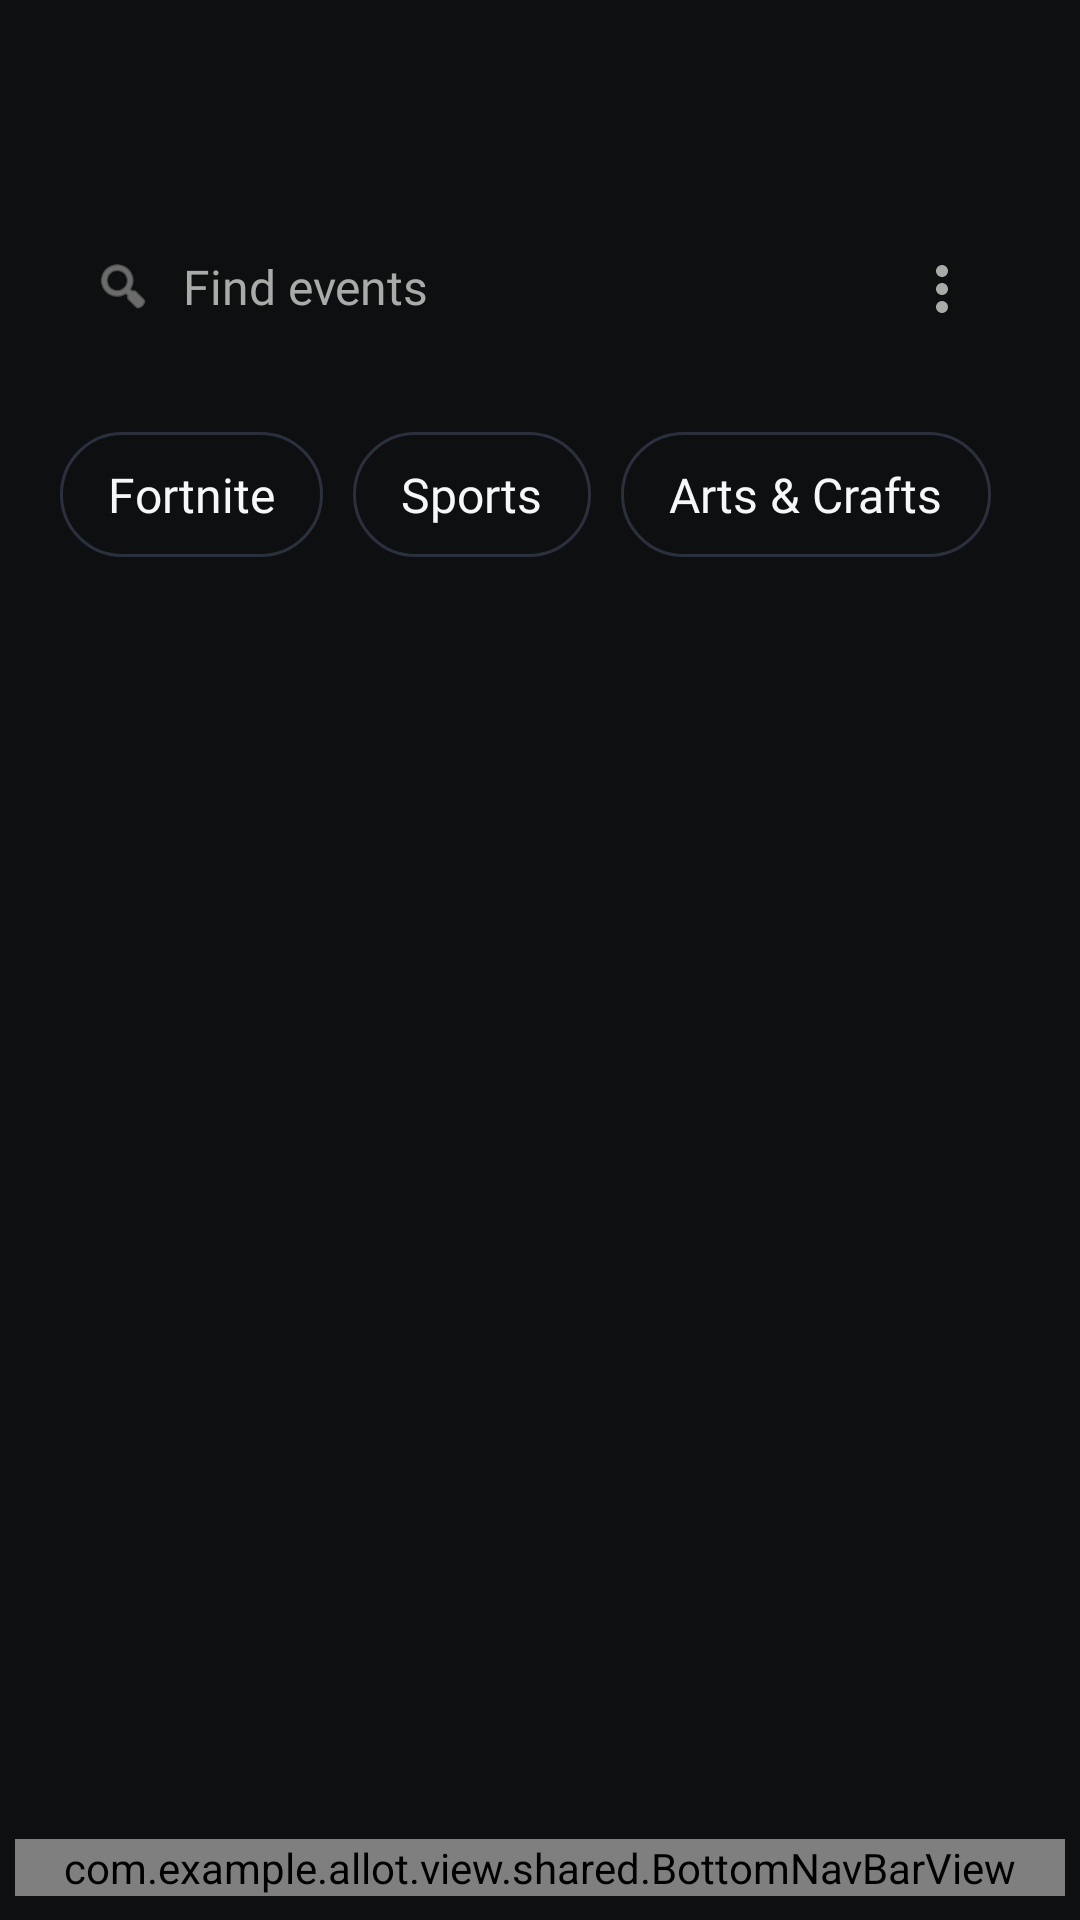

Write the Android layout XML for this screen, with the resource values it uses.
<!-- AndroidManifest.xml: application theme Theme.Allot -->
<!-- res/layout/activity_main.xml -->
<?xml version="1.0" encoding="utf-8"?>
<LinearLayout xmlns:android="http://schemas.android.com/apk/res/android"
    xmlns:app="http://schemas.android.com/apk/res-auto"
    android:layout_width="match_parent"
    android:layout_height="match_parent"
    android:background="@color/screen_bg"
    android:orientation="vertical">

    <LinearLayout
        android:id="@+id/exploreContainer"
        android:layout_width="match_parent"
        android:layout_height="0dp"
        android:layout_weight="1"
        android:orientation="vertical"
        android:paddingStart="20dp"
        android:paddingTop="70dp"
        android:paddingEnd="20dp">

        <LinearLayout
            android:layout_width="match_parent"
            android:layout_height="51dp"
            android:background="@drawable/bg_search_bar"
            android:gravity="center_vertical"
            android:orientation="horizontal"
            android:paddingStart="11dp"
            android:paddingEnd="6dp">

            <ImageView
                android:layout_width="20dp"
                android:layout_height="20dp"
                android:src="@android:drawable/ic_menu_search"
                app:tint="#A9ABA8" />

            <EditText
                android:id="@+id/searchInput"
                android:layout_width="0dp"
                android:layout_height="wrap_content"
                android:layout_marginStart="10dp"
                android:layout_weight="1"
                android:background="@android:color/transparent"
                android:fontFamily="@font/varela_round_regular"
                android:hint="@string/search_hint"
                android:imeOptions="actionSearch"
                android:inputType="text"
                android:maxLines="1"
                android:padding="0dp"
                android:textColor="#A9ABA8"
                android:textColorHint="#A9ABA8"
                android:textSize="16sp" />

            <ImageButton
                android:id="@+id/filterMenuButton"
                android:layout_width="40dp"
                android:layout_height="40dp"
                android:background="@drawable/bg_filter_circle"
                android:contentDescription="@string/filter_menu"
                android:src="@drawable/ic_more_vert"
                app:tint="#A9ABA8" />
        </LinearLayout>

        <HorizontalScrollView
            android:layout_width="match_parent"
            android:layout_height="wrap_content"
            android:layout_marginTop="23dp"
            android:overScrollMode="never"
            android:scrollbars="none">

            <LinearLayout
                android:layout_width="wrap_content"
                android:layout_height="wrap_content"
                android:orientation="horizontal">

                <TextView
                    android:id="@+id/chipFortnite"
                    android:layout_width="wrap_content"
                    android:layout_height="wrap_content"
                    android:background="@drawable/bg_chip_unselected"
                    android:fontFamily="@font/varela_round_regular"
                    android:paddingStart="16dp"
                    android:paddingTop="10dp"
                    android:paddingEnd="16dp"
                    android:paddingBottom="10dp"
                    android:text="Fortnite"
                    android:textColor="@color/text_primary"
                    android:textSize="16sp" />

                <TextView
                    android:id="@+id/chipSports"
                    android:layout_width="wrap_content"
                    android:layout_height="wrap_content"
                    android:layout_marginStart="10dp"
                    android:background="@drawable/bg_chip_unselected"
                    android:fontFamily="@font/varela_round_regular"
                    android:paddingStart="16dp"
                    android:paddingTop="10dp"
                    android:paddingEnd="16dp"
                    android:paddingBottom="10dp"
                    android:text="@string/chip_sports"
                    android:textColor="@color/text_primary"
                    android:textSize="16sp" />

                <TextView
                    android:id="@+id/chipArts"
                    android:layout_width="wrap_content"
                    android:layout_height="wrap_content"
                    android:layout_marginStart="10dp"
                    android:background="@drawable/bg_chip_unselected"
                    android:fontFamily="@font/varela_round_regular"
                    android:paddingStart="16dp"
                    android:paddingTop="10dp"
                    android:paddingEnd="16dp"
                    android:paddingBottom="10dp"
                    android:text="@string/chip_arts"
                    android:textColor="@color/text_primary"
                    android:textSize="16sp" />

                <TextView
                    android:id="@+id/chipScience"
                    android:layout_width="wrap_content"
                    android:layout_height="wrap_content"
                    android:layout_marginStart="10dp"
                    android:layout_marginEnd="10dp"
                    android:background="@drawable/bg_chip_unselected"
                    android:fontFamily="@font/varela_round_regular"
                    android:paddingStart="16dp"
                    android:paddingTop="10dp"
                    android:paddingEnd="16dp"
                    android:paddingBottom="10dp"
                    android:text="@string/chip_science"
                    android:textColor="@color/text_primary"
                    android:textSize="16sp" />
            </LinearLayout>
        </HorizontalScrollView>

        <FrameLayout
            android:layout_width="match_parent"
            android:layout_height="0dp"
            android:layout_marginTop="18dp"
            android:layout_weight="1">

            <androidx.recyclerview.widget.RecyclerView
                android:id="@+id/eventsRecyclerView"
                android:layout_width="match_parent"
                android:layout_height="match_parent"
                android:clipToPadding="false"
                android:overScrollMode="never"
                android:paddingBottom="20dp"
                app:layoutManager="androidx.recyclerview.widget.LinearLayoutManager" />

            <LinearLayout
                android:layout_width="match_parent"
                android:layout_height="wrap_content"
                android:layout_gravity="center"
                android:gravity="center"
                android:orientation="vertical"
                android:paddingStart="24dp"
                android:paddingEnd="24dp">

                <ProgressBar
                    android:id="@+id/loadingIndicator"
                    android:layout_width="wrap_content"
                    android:layout_height="wrap_content"
                    android:indeterminate="true"
                    android:visibility="gone" />

                <TextView
                    android:id="@+id/stateText"
                    android:layout_width="wrap_content"
                    android:layout_height="wrap_content"
                    android:layout_marginTop="12dp"
                    android:fontFamily="@font/varela_round_regular"
                    android:gravity="center"
                    android:text="@string/browse_state_loading"
                    android:textColor="#A9ABA8"
                    android:textSize="16sp"
                    android:visibility="gone" />
            </LinearLayout>
        </FrameLayout>
    </LinearLayout>

    <FrameLayout
        android:id="@+id/fragment_container"
        android:layout_width="match_parent"
        android:layout_height="0dp"
        android:layout_weight="1"
        android:visibility="gone" />

    <com.example.allot.view.shared.BottomNavBarView
        android:id="@+id/bottomNavBar"
        android:layout_width="match_parent"
        android:layout_height="wrap_content"
        android:layout_marginStart="5dp"
        android:layout_marginEnd="5dp"
        android:layout_marginBottom="8dp" />

</LinearLayout>
<!-- resources referenced by this layout -->
<resources>
  <color name="screen_bg">#0E0F11</color>
  <color name="text_primary">#F6F7F9</color>
  <!-- drawable bg_chip_unselected (drawable) -->
  <?xml version="1.0" encoding="utf-8"?>
  <shape xmlns:android="http://schemas.android.com/apk/res/android" android:shape="rectangle">
      <solid android:color="@android:color/transparent" />
      <corners android:radius="26dp" />
      <stroke
          android:width="1dp"
          android:color="@color/chip_border" />
  </shape>
  <!-- drawable ic_more_vert (drawable) -->
  <?xml version="1.0" encoding="utf-8"?>
  <vector xmlns:android="http://schemas.android.com/apk/res/android"
      android:width="24dp"
      android:height="24dp"
      android:viewportWidth="24"
      android:viewportHeight="24">
      <path
          android:fillColor="#FFFFFFFF"
          android:pathData="M12,5a2,2 0,1 1,-0.01,0zM12,11a2,2 0,1 1,-0.01,0zM12,17a2,2 0,1 1,-0.01,0z" />
  </vector>
  <string name="browse_state_loading">Loading events...</string>
  <string name="chip_arts">Arts &amp; Crafts</string>
  <string name="chip_science">Science</string>
  <string name="chip_sports">Sports</string>
  <string name="filter_menu">Open filters</string>
  <string name="search_hint">Find events</string>
  <style name="Theme.Allot" parent="Base.Theme.Allot" />
  <color name="chip_border">#2A313D</color>
  <style name="Base.Theme.Allot" parent="Theme.Material3.DayNight.NoActionBar">
          
          
      </style>
</resources>
